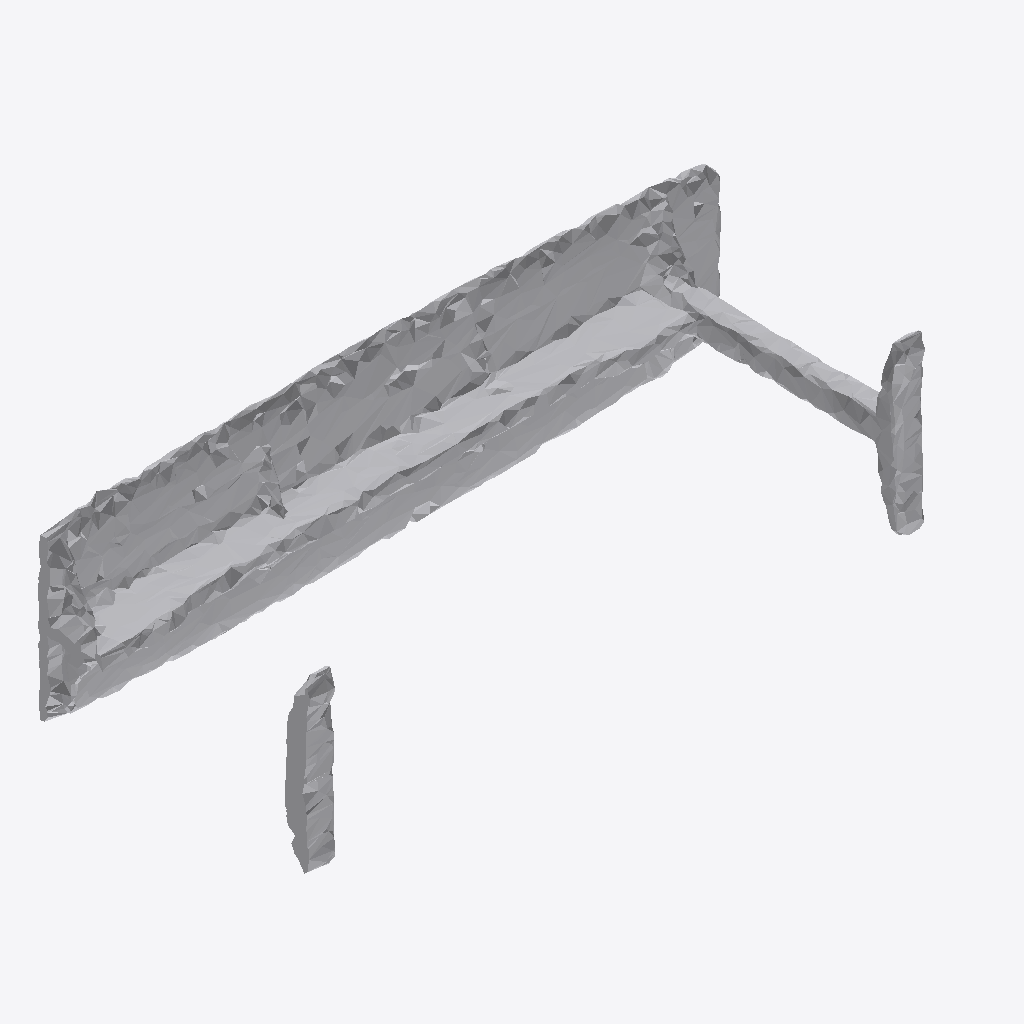
Isometric view of an IFC building model (IFC-SPF (STEP), schema IFC4, length unit metre), seen from the south-west, elements coloured by IFC class: 1 other element (light grey).
Extent 1.9 m × 0.8 m × 0.5 m (x, y, z). Storeys (1): Ground Floor at 0.00 m. Elements (1): 1 IfcFurniture.

HEADER;
FILE_DESCRIPTION(('ViewDefinition [CoordinationView]'),'2;1');
FILE_NAME('','2026-07-12T15:27:51',(''),(''),'IfcOpenShell 0.8.0','IfcOpenShell 0.8.0','');
FILE_SCHEMA(('IFC4'));
ENDSEC;
DATA;
#17=IFCPROJECT('3xsvK_zoX0EhTZ0Msi2uex',#5,'Office Project',$,$,$,$,(#15),#10);
#20=IFCSITE('0bJEkM0xvDAwDUrK1UMAYK',#5,'Site',$,$,#19,$,$,.ELEMENT.,$,$,$,$,$);
#22=IFCBUILDING('0dPMB92Wz6cx7OV1vlTV3s',#5,'Building',$,$,#21,$,$,.ELEMENT.,$,$,$);
#24=IFCBUILDINGSTOREY('1hznr$cpr9Ug36t7$GK_sl',#5,'Ground Floor',$,$,#23,$,$,.ELEMENT.,0.0);
#35=IFCFURNITURE('0jqmgJRi59KBBPfDUKBeAX',#5,'list11_table',$,$,#34,#31,$,$);
ENDSEC;
